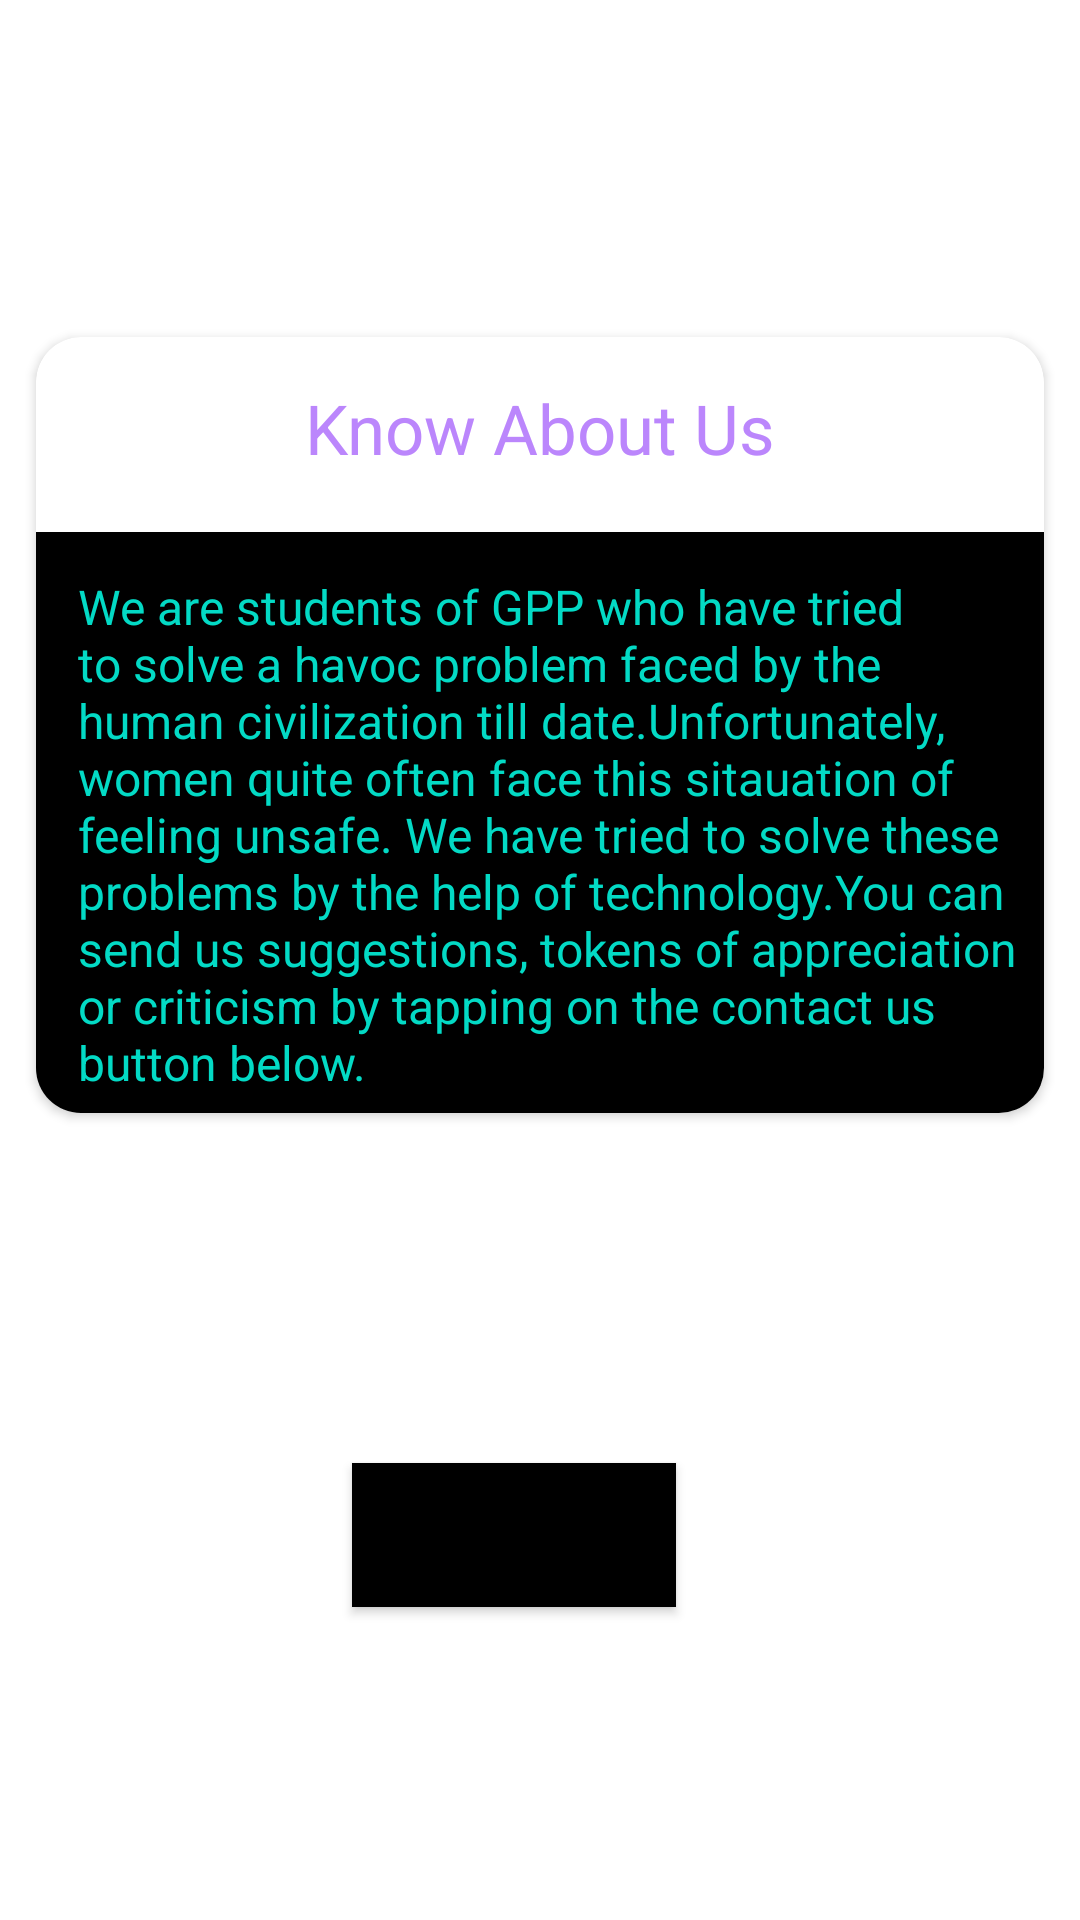

Android layout source for this screen:
<!-- AndroidManifest.xml: application theme Theme.Sahelii -->
<!-- res/layout/activity_aboutus.xml -->
<?xml version="1.0" encoding="utf-8"?>
<androidx.constraintlayout.widget.ConstraintLayout xmlns:android="http://schemas.android.com/apk/res/android"
    xmlns:app="http://schemas.android.com/apk/res-auto"
    xmlns:tools="http://schemas.android.com/tools"
    android:layout_width="match_parent"
    android:layout_height="match_parent"
    tools:context=".Aboutus">


    <Button
        android:id="@+id/contactUs"
        android:layout_width="wrap_content"
        android:layout_height="wrap_content"
        android:layout_marginTop="4dp"
        android:layout_marginBottom="4dp"
        android:background="#FF000000"
        android:padding="12dp"
        android:text="Contact Us"
        android:textColor="@color/design_default_color_on_secondary"
        app:layout_constraintBottom_toBottomOf="parent"
        app:layout_constraintEnd_toEndOf="parent"
        app:layout_constraintHorizontal_bias="0.465"
        app:layout_constraintStart_toStartOf="parent"
        app:layout_constraintTop_toBottomOf="@+id/cardView"
        app:layout_constraintVertical_bias="0.0"></Button>

    <androidx.cardview.widget.CardView
        android:id="@+id/cardView"
        android:layout_width="0dp"
        android:layout_height="wrap_content"
        android:layout_margin="12dp"
        app:cardCornerRadius="15dp"
        app:layout_constraintBottom_toTopOf="@+id/contactUs"
        app:layout_constraintEnd_toEndOf="parent"
        app:layout_constraintStart_toStartOf="parent"
        app:layout_constraintTop_toTopOf="parent">

        <TextView
            android:layout_width="match_parent"
            android:layout_height="wrap_content"
            android:layout_marginTop="15dp"
            android:gravity="center_horizontal"
            android:text="Know About Us"
            android:textColor="#FFBB86FC"
            android:textSize="23sp" />

        <ScrollView
            android:layout_width="match_parent"
            android:layout_height="wrap_content"
            android:layout_marginTop="65dp"
            android:background="#FF000000">

            <TextView
                android:layout_width="match_parent"
                android:layout_height="match_parent"
                android:layout_marginLeft="8dp"
                android:layout_marginTop="8dp"
                android:inputType="textMultiLine"
                android:padding="6dp"
                android:text="We are students of GPP who have tried to solve a havoc problem faced by the human civilization till date.Unfortunately, women quite often face this sitauation of feeling unsafe. We have tried to solve these problems by the help of technology.You can send us suggestions, tokens of appreciation or criticism by tapping on the contact us button below.  "
                android:textColor="#FF03DAC5"
                android:textSize="16sp" />

        </ScrollView>

    </androidx.cardview.widget.CardView>

</androidx.constraintlayout.widget.ConstraintLayout>
<!-- resources referenced by this layout -->
<resources>
  <style name="Theme.Sahelii" parent="Theme.MaterialComponents.DayNight.DarkActionBar">
          
          <item name="colorPrimary">@color/purple_500</item>
          <item name="colorPrimaryVariant">@color/purple_700</item>
          <item name="colorOnPrimary">@color/white</item>
          
          <item name="colorSecondary">@color/teal_200</item>
          <item name="colorSecondaryVariant">@color/teal_700</item>
          <item name="colorOnSecondary">@color/black</item>
          
          <item name="android:statusBarColor">?attr/colorPrimaryVariant</item>
          
      </style>
  <color name="purple_500">#FF6200EE</color>
  <color name="purple_700">#FF3700B3</color>
  <color name="white">#FFFFFFFF</color>
  <color name="teal_200">#FF03DAC5</color>
  <color name="teal_700">#FF018786</color>
  <color name="black">#FF000000</color>
</resources>
